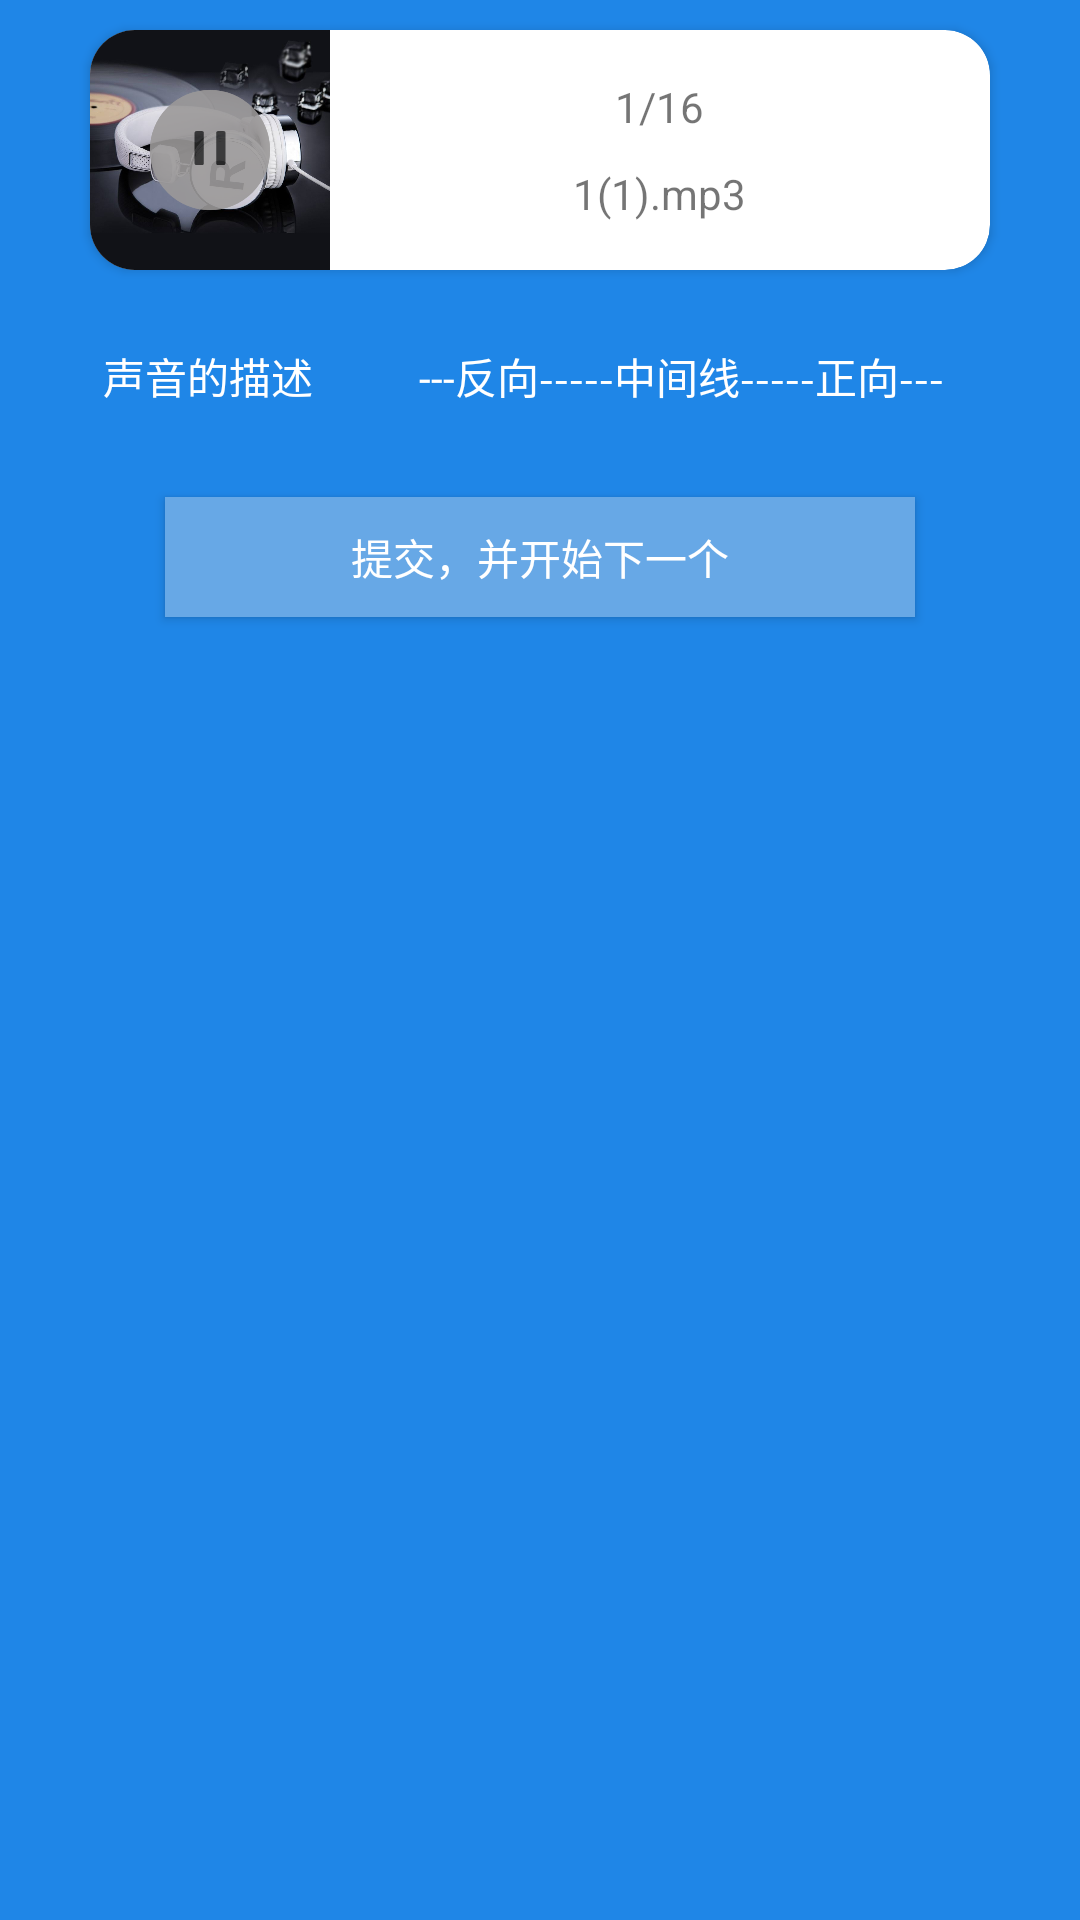

Android layout source for this screen:
<!-- AndroidManifest.xml: application theme AppTheme -->
<!-- res/layout/survey_fragment.xml -->
<?xml version="1.0" encoding="utf-8"?>
<LinearLayout xmlns:android="http://schemas.android.com/apk/res/android"
    xmlns:app="http://schemas.android.com/apk/res-auto"
    xmlns:test="http://schemas.android.com/tools"
    android:layout_width="match_parent"
    android:layout_height="match_parent"
    android:background="@color/colorPrimaryDark"
    android:orientation="vertical">

    <android.support.v7.widget.CardView
        android:layout_width="300dp"
        android:layout_height="80dp"
        android:layout_gravity="center_horizontal"
        android:layout_margin="10dp"
        app:cardCornerRadius="15dp">

        <LinearLayout
            android:layout_width="match_parent"
            android:layout_height="match_parent"
            android:orientation="horizontal">

            <RelativeLayout
                android:layout_width="80dp"
                android:layout_height="80dp">

                <ImageView
                    android:layout_width="80dp"
                    android:layout_height="80dp"
                    android:src="@drawable/audio_icon" />

                <ImageView
                    android:id="@+id/pause_music"
                    android:layout_width="40dp"
                    android:layout_height="40dp"
                    android:layout_centerInParent="true"
                    android:alpha="0.9"
                    android:src="@drawable/ic_pause" />

                <ImageView
                    android:id="@+id/play_music"
                    android:layout_width="50dp"
                    android:layout_height="50dp"
                    android:layout_centerInParent="true"
                    android:alpha="0.9"
                    android:src="@drawable/ic_play"
                    android:visibility="gone" />
            </RelativeLayout>

            <LinearLayout
                android:layout_width="match_parent"
                android:layout_height="match_parent"
                android:gravity="center"
                android:orientation="vertical">

                <LinearLayout
                    android:layout_width="wrap_content"
                    android:layout_height="wrap_content"
                    android:orientation="horizontal">

                    <TextView
                        android:id="@+id/percent_num"
                        android:layout_width="wrap_content"
                        android:layout_height="wrap_content"
                        android:text="1" />

                    <TextView
                        android:id="@+id/total_num"
                        android:layout_width="wrap_content"
                        android:layout_height="wrap_content"
                        android:text="/16" />
                </LinearLayout>

                <TextView
                    android:layout_width="wrap_content"
                    android:layout_height="10dp" />

                <TextView
                    android:id="@+id/audio_name"
                    android:layout_width="wrap_content"
                    android:layout_height="wrap_content"
                    android:text="1(1).mp3" />

            </LinearLayout>
        </LinearLayout>

    </android.support.v7.widget.CardView>

    <LinearLayout
        android:layout_width="match_parent"
        android:layout_height="wrap_content"
        android:layout_margin="15dp"
        android:orientation="horizontal">


        <TextView
            android:layout_width="0dp"
            android:layout_height="match_parent"
            android:layout_weight="1"
            android:gravity="center"
            android:paddingLeft="15dp"
            android:text="声音的描述"
            android:textColor="#FFF"
            android:textSize="14sp" />

        <TextView
            android:layout_width="0dp"
            android:layout_height="match_parent"
            android:layout_weight="2.5"
            android:gravity="center"
            android:text="---反向-----中间线-----正向---"
            android:textColor="#FFF"
            android:textSize="14sp" />

    </LinearLayout>

    <ScrollView
        android:layout_width="match_parent"
        android:layout_height="match_parent">

        <LinearLayout
            android:layout_width="match_parent"
            android:layout_height="wrap_content"
            android:orientation="vertical">

            <RelativeLayout
                android:layout_width="match_parent"
                android:layout_height="wrap_content"
                android:descendantFocusability="blocksDescendants">


                <android.support.v7.widget.RecyclerView
                    android:id="@+id/recycler_view"
                    android:layout_width="match_parent"
                    android:layout_height="wrap_content">

                </android.support.v7.widget.RecyclerView>
            </RelativeLayout>

            <Button
                android:id="@+id/next"
                android:layout_width="250dp"
                android:layout_height="40dp"
                android:layout_gravity="center_horizontal"
                android:layout_margin="15dp"
                android:background="#67a8e6"
                android:text="提交，并开始下一个"
                android:textColor="#FFF" />
        </LinearLayout>
    </ScrollView>

</LinearLayout>
<!-- resources referenced by this layout -->
<resources>
  <color name="colorPrimaryDark">#1f86e7</color>
  <!-- drawable audio_icon: jpg bitmap (drawable, 37296 bytes) -->
  <!-- drawable ic_pause (drawable) -->
  <vector android:height="24dp" android:viewportHeight="1024"
      android:viewportWidth="1024" android:width="24dp" xmlns:android="http://schemas.android.com/apk/res/android">
      <path android:fillColor="#9b9999" android:pathData="M511.9,512.11m-511.89,0a511.89,511.89 0,1 0,1023.78 0,511.89 511.89,0 1,0 -1023.78,0Z"/>
      <path android:fillColor="#9b9999" android:pathData="M511.9,512.11m-511.89,0a511.89,511.89 0,1 0,1023.78 0,511.89 511.89,0 1,0 -1023.78,0Z"/>
      <path android:fillColor="#292929" android:pathData="M394.67,350.86h50.68c7.68,0 14.33,6.14 14.33,14.33v261.06c0,7.68 -6.14,14.33 -14.33,14.33h-50.68c-7.68,0 -14.33,-6.14 -14.33,-14.33v-261.06c0,-7.68 6.65,-14.33 14.33,-14.33zM578.95,350.86h50.68c7.68,0 14.33,6.14 14.33,14.33v261.06c0,7.68 -6.14,14.33 -14.33,14.33h-50.68c-7.68,0 -14.33,-6.14 -14.33,-14.33v-261.06c0,-7.68 6.65,-14.33 14.33,-14.33z"/>
  </vector>
  <!-- drawable ic_play (drawable) -->
  <vector android:height="24dp" android:viewportHeight="1024"
      android:viewportWidth="1024" android:width="24dp" xmlns:android="http://schemas.android.com/apk/res/android">
      <path android:fillAlpha=".54" android:fillColor="#9b9999" android:pathData="M512,512m-512,0a512,512 0,1 0,1024 0,512 512,0 1,0 -1024,0Z"/>
      <path android:fillColor="#292929" android:pathData="M731.43,537.34L424.23,714.69a29.26,29.26 0,0 1,-43.89 -25.34V334.64a29.26,29.26 0,0 1,43.89 -25.34l307.2,177.36a29.26,29.26 0,0 1,0 50.67z"/>
  </vector>
  <style name="AppTheme" parent="Theme.AppCompat.Light.NoActionBar">
          
          <item name="colorPrimary">@color/colorPrimary</item>
          <item name="colorPrimaryDark">@color/colorPrimaryDark</item>
          <item name="colorAccent">@color/colorAccent</item>
      </style>
  <color name="colorPrimary">#3F51B5</color>
  <color name="colorAccent">#FF4081</color>
</resources>
